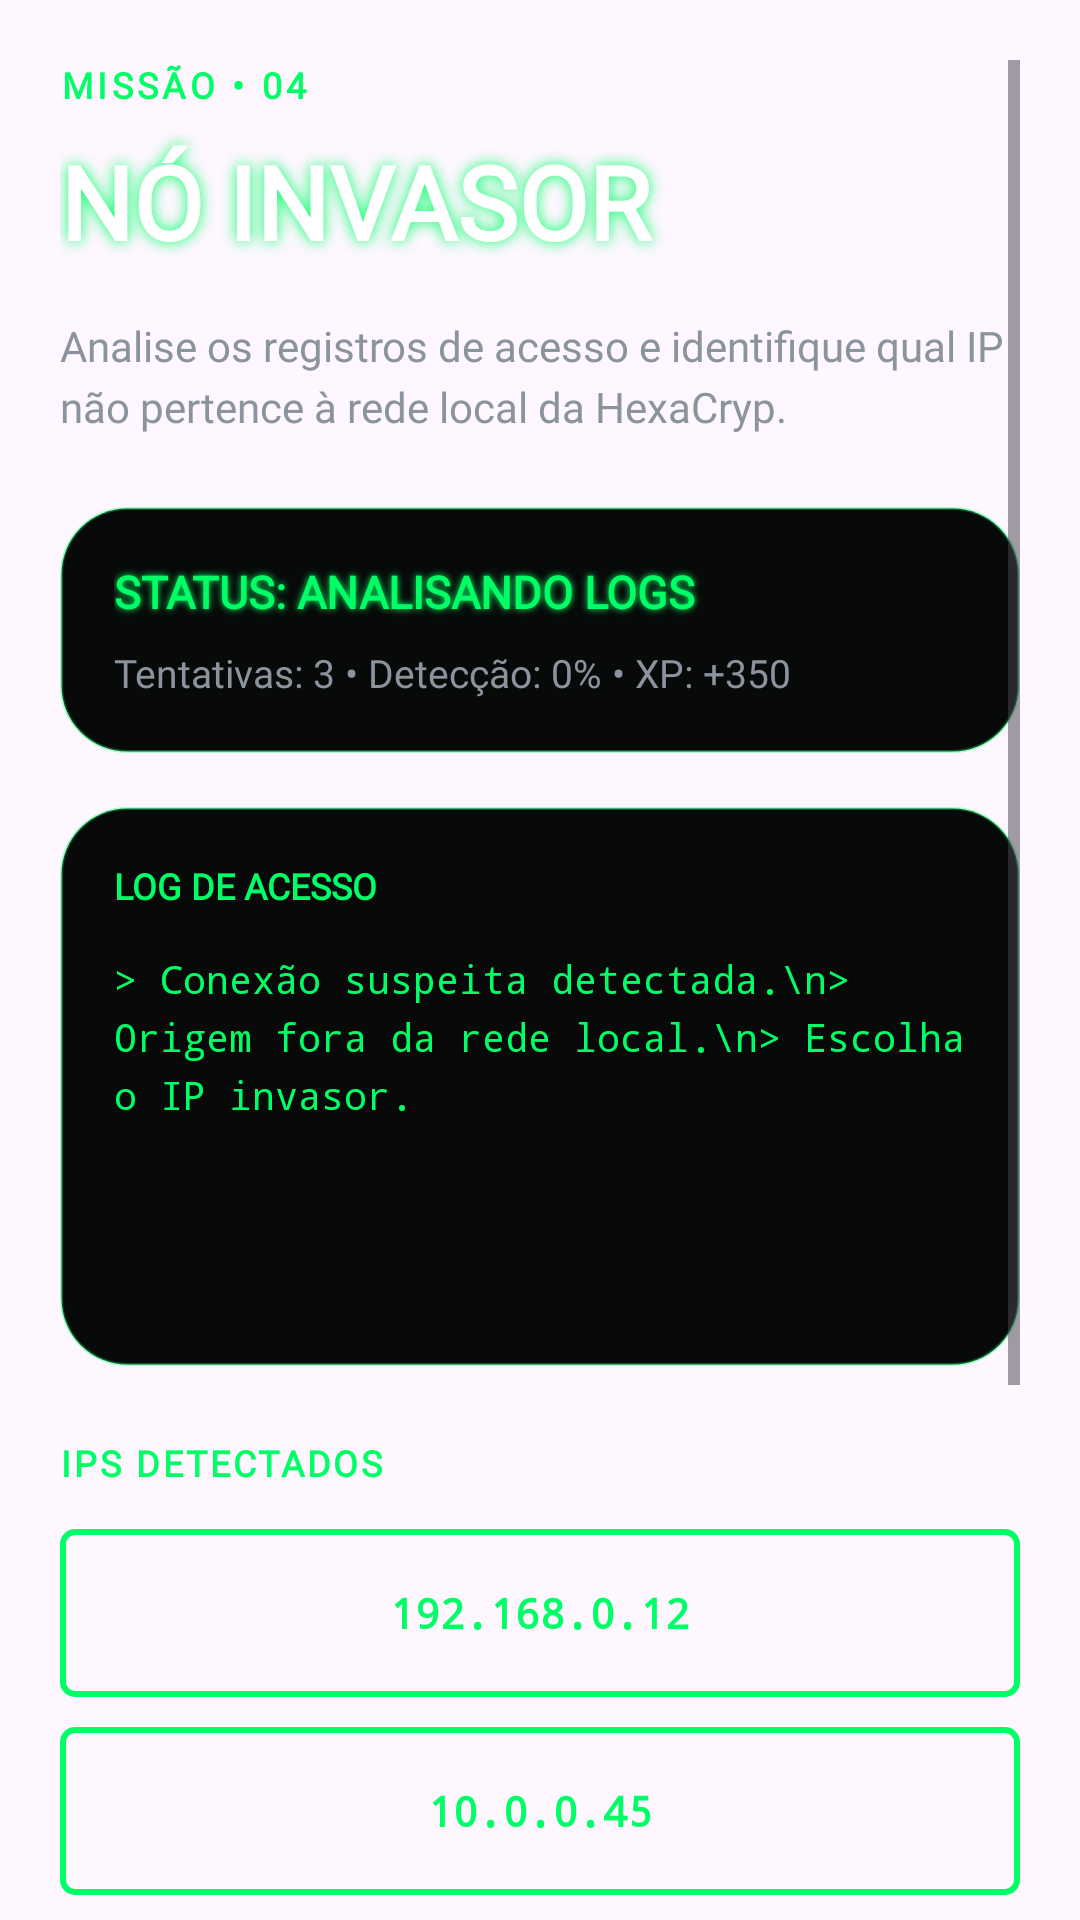

Android layout source for this screen:
<!-- AndroidManifest.xml: application theme Theme.DarknetProtocol -->
<!-- res/layout/activity_ip_mission.xml -->
<?xml version="1.0" encoding="utf-8"?>
<ScrollView
    xmlns:android="http://schemas.android.com/apk/res/android"
    android:layout_width="match_parent"
    android:layout_height="match_parent"
    android:background="@drawable/bg_game_mission"
    android:clipToPadding="false"
    android:padding="20dp">

    
    <LinearLayout
        android:layout_width="match_parent"
        android:layout_height="wrap_content"
        android:orientation="vertical"
        android:paddingBottom="28dp">

        
        
        

        
        <TextView
            android:layout_width="match_parent"
            android:layout_height="wrap_content"
            android:text="MISSÃO • 04"
            android:textColor="@color/cyber_green"
            android:textSize="12sp"
            android:textStyle="bold"
            android:fontFamily="@font/jetbrains_regular"
            android:letterSpacing="0.12"/>

        
        <TextView
            android:layout_width="match_parent"
            android:layout_height="wrap_content"
            android:text="NÓ INVASOR"
            android:textColor="@color/white"
            android:textSize="34sp"
            android:textStyle="bold"
            android:fontFamily="@font/orbitron_bold"
            android:layout_marginTop="8dp"
            android:shadowColor="@color/cyber_green"
            android:shadowRadius="12"/>

        
        <TextView
            android:layout_width="match_parent"
            android:layout_height="wrap_content"
            android:text="Analise os registros de acesso e identifique qual IP não pertence à rede local da HexaCryp."
            android:textColor="@color/cyber_text_secondary"
            android:textSize="14sp"
            android:fontFamily="@font/jetbrains_regular"
            android:layout_marginTop="16dp"
            android:lineSpacingExtra="4dp"/>

        
        
        

        <LinearLayout
            android:layout_width="match_parent"
            android:layout_height="wrap_content"
            android:orientation="vertical"
            android:background="@drawable/bg_mission_card_dark"
            android:padding="18dp"
            android:layout_marginTop="24dp">

            
            <TextView
                android:id="@+id/txtIpStatus"
                android:layout_width="match_parent"
                android:layout_height="wrap_content"
                android:text="STATUS: ANALISANDO LOGS"
                android:textColor="@color/cyber_green"
                android:textSize="15sp"
                android:textStyle="bold"
                android:fontFamily="@font/orbitron_bold"
                android:shadowColor="@color/cyber_green"
                android:shadowRadius="6"/>

            
            <TextView
                android:id="@+id/txtIpStats"
                android:layout_width="match_parent"
                android:layout_height="wrap_content"
                android:text="Tentativas: 3 • Detecção: 0% • XP: +350"
                android:textColor="@color/cyber_text_secondary"
                android:textSize="13sp"
                android:fontFamily="@font/jetbrains_regular"
                android:layout_marginTop="8dp"/>

        </LinearLayout>

        
        
        

        <LinearLayout
            android:layout_width="match_parent"
            android:layout_height="wrap_content"
            android:orientation="vertical"
            android:background="@drawable/bg_mission_card_dark"
            android:padding="18dp"
            android:layout_marginTop="18dp">

            
            <TextView
                android:layout_width="wrap_content"
                android:layout_height="wrap_content"
                android:text="LOG DE ACESSO"
                android:textColor="@color/cyber_green"
                android:textSize="12sp"
                android:textStyle="bold"
                android:fontFamily="@font/orbitron_bold"/>

            
            <TextView
                android:id="@+id/txtIpLog"
                android:layout_width="match_parent"
                android:layout_height="wrap_content"
                android:minHeight="120dp"
                android:text="&gt; Conexão suspeita detectada.\n&gt; Origem fora da rede local.\n&gt; Escolha o IP invasor."
                android:textColor="@color/cyber_green"
                android:textSize="13sp"
                android:fontFamily="monospace"
                android:layout_marginTop="14dp"
                android:lineSpacingExtra="4dp"/>

        </LinearLayout>

        
        
        

        <TextView
            android:layout_width="match_parent"
            android:layout_height="wrap_content"
            android:text="IPS DETECTADOS"
            android:textColor="@color/cyber_green"
            android:textSize="12sp"
            android:textStyle="bold"
            android:fontFamily="@font/orbitron_bold"
            android:layout_marginTop="24dp"
            android:letterSpacing="0.08"/>

        
        <androidx.appcompat.widget.AppCompatButton
            android:id="@+id/btnIp1"
            android:layout_width="match_parent"
            android:layout_height="56dp"
            android:layout_marginTop="14dp"
            android:text="192.168.0.12"
            android:textColor="@color/cyber_green"
            android:textSize="14sp"
            android:textStyle="bold"
            android:fontFamily="monospace"
            android:background="@drawable/bg_cyber_button"/>

        
        <androidx.appcompat.widget.AppCompatButton
            android:id="@+id/btnIp2"
            android:layout_width="match_parent"
            android:layout_height="56dp"
            android:layout_marginTop="10dp"
            android:text="10.0.0.45"
            android:textColor="@color/cyber_green"
            android:textSize="14sp"
            android:textStyle="bold"
            android:fontFamily="monospace"
            android:background="@drawable/bg_cyber_button"/>

        
        <androidx.appcompat.widget.AppCompatButton
            android:id="@+id/btnIp3"
            android:layout_width="match_parent"
            android:layout_height="56dp"
            android:layout_marginTop="10dp"
            android:text="172.16.4.91"
            android:textColor="@color/cyber_green"
            android:textSize="14sp"
            android:textStyle="bold"
            android:fontFamily="monospace"
            android:background="@drawable/bg_cyber_button"/>

        
        <androidx.appcompat.widget.AppCompatButton
            android:id="@+id/btnIp4"
            android:layout_width="match_parent"
            android:layout_height="56dp"
            android:layout_marginTop="10dp"
            android:text="185.221.77.13"
            android:textColor="@color/cyber_green"
            android:textSize="14sp"
            android:textStyle="bold"
            android:fontFamily="monospace"
            android:background="@drawable/bg_cyber_button"/>

        
        
        

        <androidx.appcompat.widget.AppCompatButton
            android:id="@+id/btnResetIpMission"
            android:layout_width="match_parent"
            android:layout_height="54dp"
            android:layout_marginTop="24dp"
            android:text="REINICIAR MISSÃO"
            android:textColor="#FF6666"
            android:textSize="13sp"
            android:textStyle="bold"
            android:fontFamily="@font/jetbrains_regular"
            android:background="@drawable/bg_reset_button"/>

    </LinearLayout>

</ScrollView>
<!-- resources referenced by this layout -->
<resources>
  <color name="cyber_green">#00FF66</color>
  <color name="cyber_text_secondary">#8B949E</color>
  <color name="white">#FFFFFF</color>
  <!-- drawable bg_cyber_button (drawable) -->
  <?xml version="1.0" encoding="utf-8"?>
  <shape xmlns:tools="http://schemas.android.com/tools"
      xmlns:android="http://schemas.android.com/apk/shapes"
      tools:ignore="NamespaceTypo">
      <solid android:color="@android:color/transparent" />
  
      <stroke
          android:width="2dp"
          android:color="@color/cyber_green" />
  
      <corners android:radius="4dp" />
  </shape>
  <!-- drawable bg_game_mission (drawable) -->
  <?xml version="1.0" encoding="utf-8"?>
  <layer-list xmlns:android="http://schemas.android.com/apk/res/android">
  
      <item android:drawable="@drawable/game_bg"/>
  
      <item>
          <shape android:shape="rectangle">
              <solid android:color="#88000000"/>
          </shape>
      </item>
  
  </layer-list>
  <!-- drawable bg_mission_card_dark (drawable) -->
  <?xml version="1.0" encoding="utf-8"?>
  <shape xmlns:android="http://schemas.android.com/apk/res/android">
      <solid android:color="#070A09"/>
      <stroke
          android:width="1dp"
          android:color="#5500FF66"/>
      <corners android:radius="22dp"/>
  </shape>
  <!-- drawable bg_reset_button (drawable) -->
  <?xml version="1.0" encoding="utf-8"?>
  <shape xmlns:android="http://schemas.android.com/apk/res/android">
  
      <solid android:color="#1A0B0B"/>
  
      <stroke
          android:width="1dp"
          android:color="#AAFF4444"/>
  
      <corners android:radius="18dp"/>
  
  </shape>
  <style name="Theme.DarknetProtocol" parent="Theme.Material3.DayNight.NoActionBar">
  
          <item name="colorPrimary">@color/cyber_green</item>
  
          <item name="colorPrimaryVariant">
              @color/cyber_green
          </item>
  
          <item name="colorSecondary">
              @color/cyber_green
          </item>
  
          <item name="android:statusBarColor">
              @android:color/transparent
          </item>
  
      </style>
</resources>
